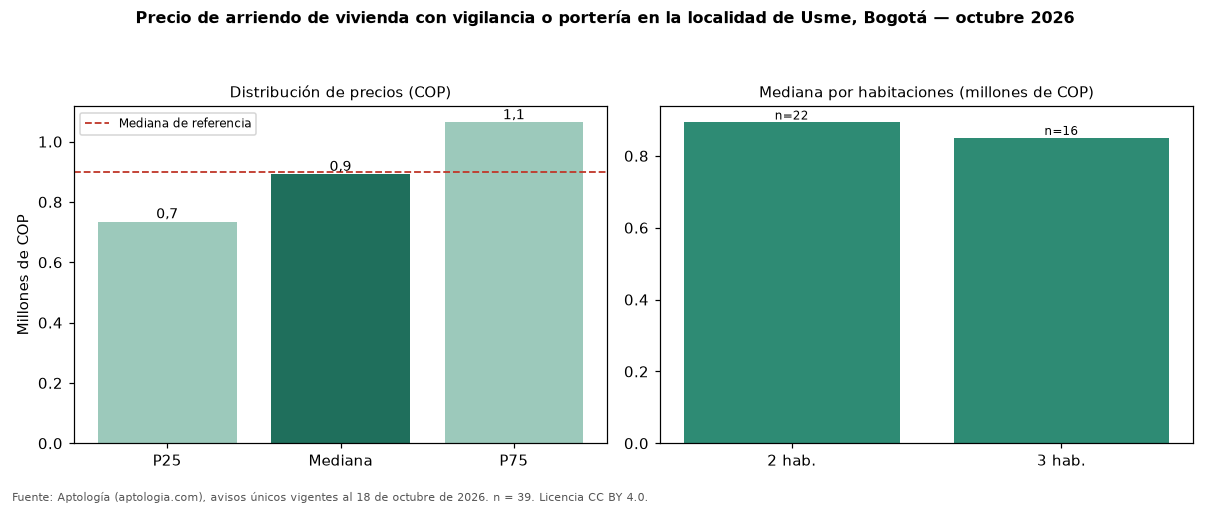

Source data for this figure (header and first rows):
seccion, metrica, valor_cop, n
precio, p25, 735084, 39
precio, mediana, 892200, 39
precio, p75, 1063500, 39
cop_por_m2, p25, 13903, 39
cop_por_m2, mediana, 17778, 39
cop_por_m2, p75, 22047, 39
area, area_mediana_m2, 47.0, 39
habitaciones, 2, 892943, 22
habitaciones, 3, 850000, 16
administracion, mediana, 123107, 17
estrato, moda, 2, 
parqueadero, porcentaje_con_parqueadero, 5.1, 39
referencia, mediana_referencia, 900000, 71
referencia, mediana_cop_por_m2_referencia, 19388, 71
